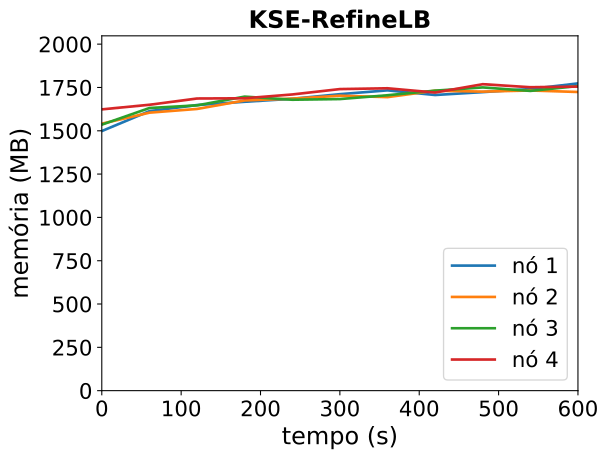

The table this chart was drawn from, first rows:
timestamp, ppgcc-m02_pod_amount, ppgcc-m02_memory, ppgcc-m02_cpu, ppgcc-m03_pod_amount, ppgcc-m03_memory, ppgcc-m03_cpu, ppgcc-m04_pod_amount, ppgcc-m04_memory, ppgcc-m04_cpu, ppgcc-m05_pod_amount, ppgcc-m05_memory, ppgcc-m05_cpu
0, 10, 1534288, 556727998, 10, 1577984, 706070275, 10, 1572200, 605570427, 10, 1662580, 758628632
60, 10, 1652032, 609292786, 10, 1643060, 651187956, 10, 1670540, 597120453, 10, 1689772, 737217239
120, 10, 1688068, 593794837, 10, 1664972, 682301986, 10, 1686248, 534647363, 10, 1726732, 742521911
180, 10, 1707472, 566767058, 10, 1715264, 713378826, 10, 1737860, 588802627, 10, 1728052, 749575627
240, 10, 1725028, 565284137, 10, 1726088, 727976865, 10, 1719512, 565361437, 10, 1750624, 699862601
300, 10, 1752352, 664968285, 10, 1743248, 704493780, 10, 1723472, 563122122, 10, 1782436, 684409354
360, 10, 1774924, 613775974, 10, 1734932, 656580253, 10, 1746044, 600483729, 10, 1787188, 659184627
420, 10, 1747468, 643053683, 10, 1772948, 701921866, 10, 1773104, 567861855, 10, 1761976, 689467749
480, 10, 1764496, 600540868, 10, 1767536, 705587326, 10, 1792244, 549347674, 10, 1811344, 707856473
540, 10, 1782976, 649802032, 10, 1774136, 652224953, 10, 1771652, 554481540, 10, 1793392, 719625917
600, 10, 1815976, 620791467, 10, 1765292, 688953139, 10, 1800296, 541331786, 10, 1797220, 741503275
